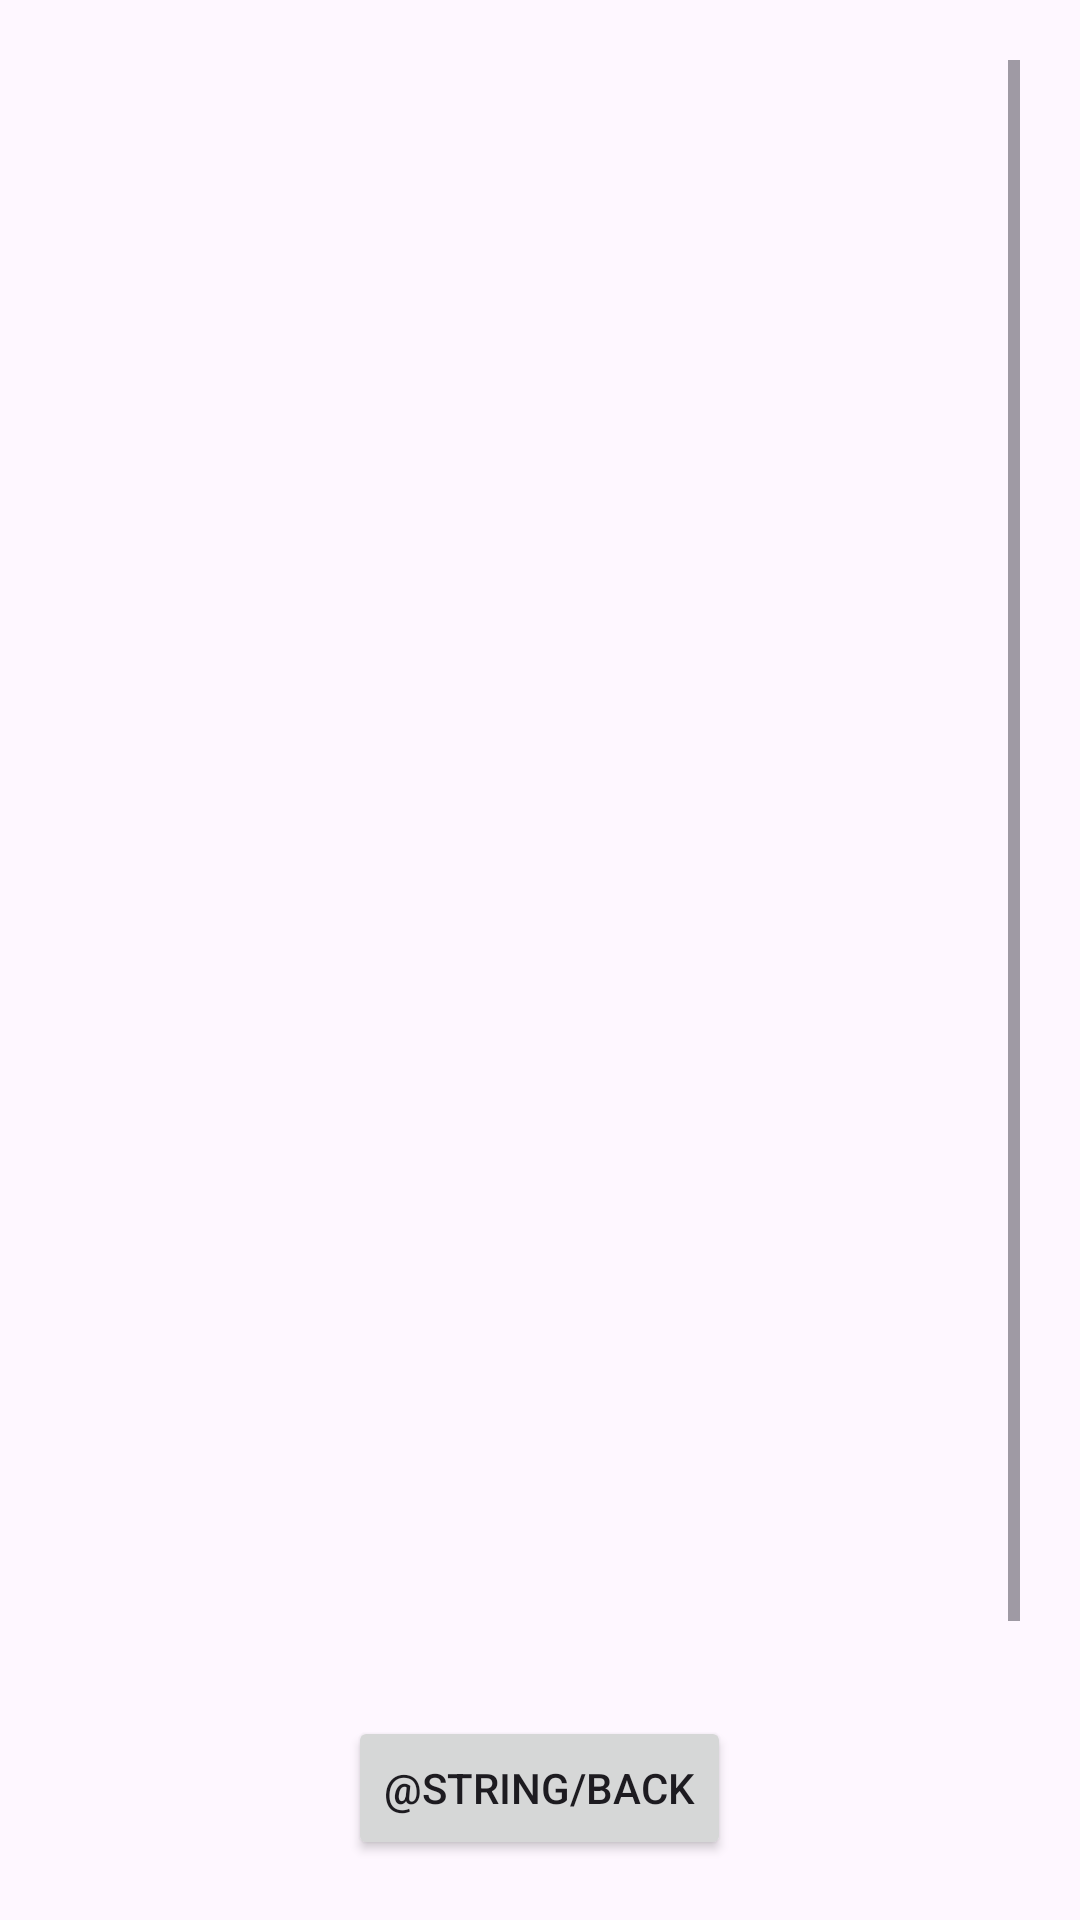

Layout XML and referenced resources for this Android screen:
<!-- AndroidManifest.xml: application theme Theme.Pente -->
<!-- res/layout/activity_log.xml -->
<?xml version="1.0" encoding="utf-8"?>
<LinearLayout xmlns:android="http://schemas.android.com/apk/res/android"
    android:layout_width="match_parent"
    android:layout_height="match_parent"
    android:gravity="center_horizontal"
    android:orientation="vertical"

    android:padding="20dp">


    <ScrollView
        android:layout_width="match_parent"
        android:layout_height="0dp"
        android:layout_weight="1"
        android:fillViewport="true">

        <TextView
            android:id="@+id/logTextView"
            android:layout_width="match_parent"
            android:layout_height="wrap_content"
            android:layout_marginTop="16dp"
            android:backgroundTint="@color/accent_color" />


    </ScrollView>

    <Button
        android:id="@+id/backButton"
        android:layout_width="wrap_content"
        android:layout_height="wrap_content"
        android:layout_marginTop="16dp"
        android:text="@string/back"
        android:visibility="visible" />

</LinearLayout>
<!-- resources referenced by this layout -->
<resources>
  <color name="accent_color">#FF00FFFF</color>
  <style name="Theme.Pente" parent="Base.Theme.Pente" />
  <style name="Base.Theme.Pente" parent="Theme.Material3.DayNight.NoActionBar">
          
          
      </style>
</resources>
